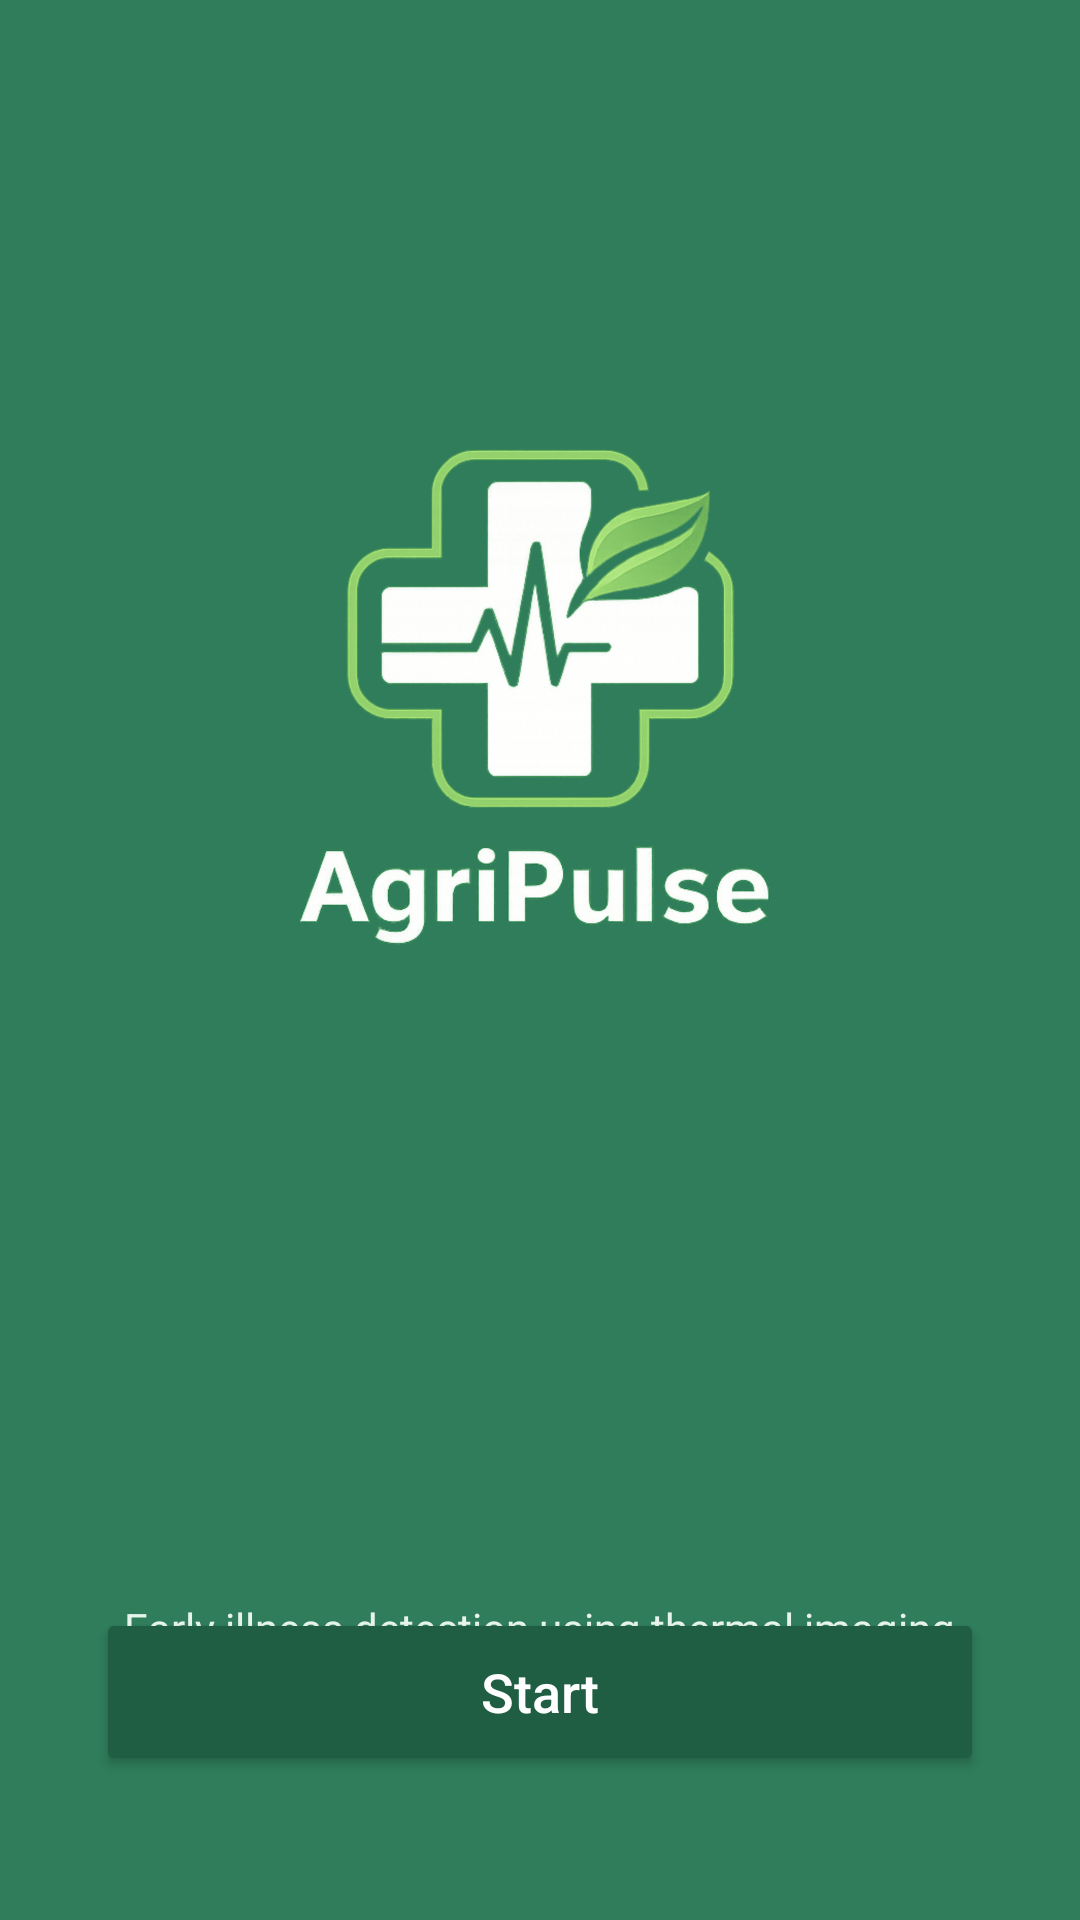

Reconstruct the res/layout file that produces this screen, plus the resources it refers to.
<!-- AndroidManifest.xml: application theme Theme.AceCameraSample -->
<!-- res/layout/fragment_landing.xml -->
<?xml version="1.0" encoding="utf-8"?>
<androidx.constraintlayout.widget.ConstraintLayout
    xmlns:android="http://schemas.android.com/apk/res/android"
    xmlns:app="http://schemas.android.com/apk/res-auto"
    xmlns:tools="http://schemas.android.com/tools"
    android:layout_width="match_parent"
    android:layout_height="match_parent"
    android:background="#2F7D5A">

    
    <LinearLayout
        android:id="@+id/centerBlock"
        android:layout_width="wrap_content"
        android:layout_height="wrap_content"
        android:orientation="vertical"
        android:gravity="center"

        app:layout_constraintTop_toTopOf="parent"
        app:layout_constraintBottom_toTopOf="@id/buttonStart"
        app:layout_constraintStart_toStartOf="parent"
        app:layout_constraintEnd_toEndOf="parent">

        

        <ImageView
            android:id="@+id/logo"
            android:layout_width="479dp"
            android:layout_height="528dp"
            android:layout_marginBottom="20dp"
            android:contentDescription="AgriPulse Logo"
            android:src="@drawable/logo_agripulse" />

        <TextView
            android:id="@+id/subtitle"
            android:layout_width="wrap_content"
            android:layout_height="wrap_content"
            android:gravity="center"
            android:text="Early illness detection using thermal imaging"
            android:textColor="#E6F4EC"
            android:textSize="14sp" />

        

    </LinearLayout>

    
    <Button
        android:id="@+id/buttonStart"
        android:layout_width="0dp"
        android:layout_height="56dp"
        android:layout_marginStart="32dp"
        android:layout_marginEnd="32dp"
        android:layout_marginBottom="48dp"
        android:text="Start"
        android:textAllCaps="false"
        android:textSize="18sp"
        android:textColor="@android:color/white"
        android:backgroundTint="#1F5E43"
        android:elevation="6dp"

        app:layout_constraintBottom_toBottomOf="parent"
        app:layout_constraintStart_toStartOf="parent"
        app:layout_constraintEnd_toEndOf="parent"/>

</androidx.constraintlayout.widget.ConstraintLayout>
<!-- resources referenced by this layout -->
<resources>
  <!-- drawable logo_agripulse: png bitmap (drawable, 621404 bytes) -->
  <style name="Theme.AceCameraSample" parent="Theme.MaterialComponents.DayNight.NoActionBar">
  
          <item name="colorPrimary">#1B5E20</item>
          <item name="colorPrimaryVariant">#003300</item>
          <item name="colorOnPrimary">@android:color/white</item>
  
          <item name="colorSecondary">#2E7D32</item>
          <item name="colorSecondaryVariant">#1B5E20</item>
          <item name="colorOnSecondary">@android:color/white</item>
  
      </style>
</resources>
